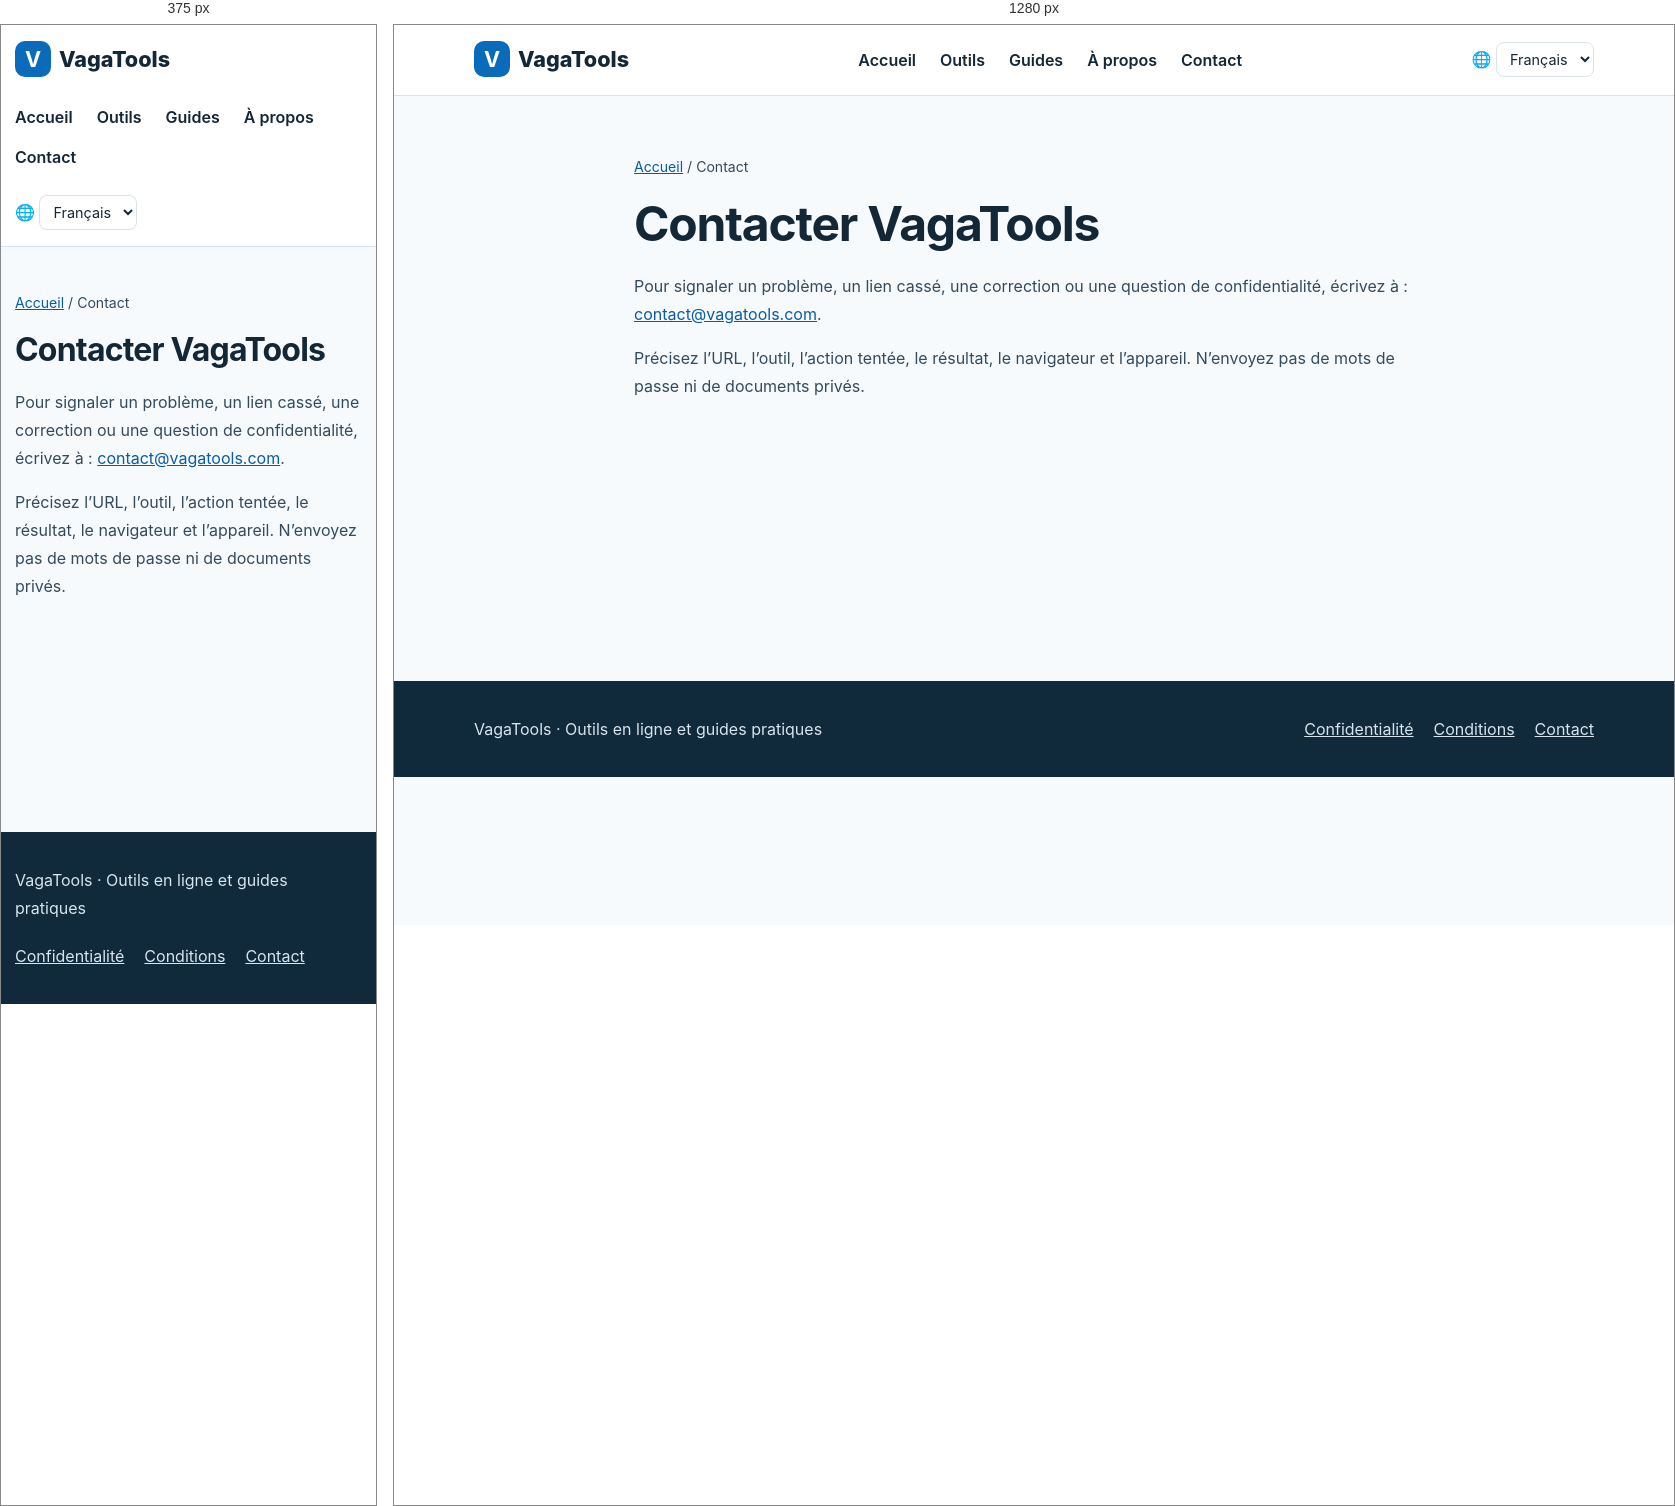
Rendered at 375 px and 1280 px, left to right.

<!-- file: contact.html -->
<!doctype html><html lang="fr"><head><meta charset="utf-8"><meta name="viewport" content="width=device-width,initial-scale=1"><title>Contacter VagaTools | VagaTools</title><meta name="description" content="Pour signaler un problème, un lien cassé, une correction ou une question de confidentialité, écrivez à :"><link rel="canonical" href="https://www.vagatools.com/fr/contact.html"><link rel="alternate" hreflang="zh" href="https://www.vagatools.com/contact.html"><link rel="alternate" hreflang="en" href="https://www.vagatools.com/en/contact.html"><link rel="alternate" hreflang="ja" href="https://www.vagatools.com/ja/contact.html"><link rel="alternate" hreflang="ko" href="https://www.vagatools.com/ko/contact.html"><link rel="alternate" hreflang="es" href="https://www.vagatools.com/es/contact.html"><link rel="alternate" hreflang="fr" href="https://www.vagatools.com/fr/contact.html"><link rel="alternate" hreflang="x-default" href="https://www.vagatools.com/en/contact.html"><link rel="stylesheet" href="../styles.css"><link rel="icon" type="image/svg+xml" href="../favicon.svg"><script src="../locale.js" defer></script></head><body><header class="head"><div class="wrap"><a class="brand" href="../fr/index.html"><b>V</b>VagaTools</a><nav class="nav" aria-label="Main navigation"><a href="../fr/index.html">Accueil</a><a href="../fr/index.html#tools">Outils</a><a href="../fr/guides/index.html">Guides</a><a href="../fr/about.html">À propos</a><a href="../fr/contact.html">Contact</a></nav><label class="language" for="language-switch">🌐 <span class="sr-only">Language</span><select id="language-switch" aria-label="Language"><option value="contact.html">简体中文</option><option value="en/contact.html">English</option><option value="ja/contact.html">日本語</option><option value="ko/contact.html">한국어</option><option value="es/contact.html">Español</option><option value="fr/contact.html" selected>Français</option></select></label></div></header><main><article class="wrap article"><p class="crumb"><a href="index.html">Accueil</a> / Contact</p><h1>Contacter VagaTools</h1><p>Pour signaler un problème, un lien cassé, une correction ou une question de confidentialité, écrivez à : <a href="mailto:contact@vagatools.com">contact@vagatools.com</a>.</p><p>Précisez l’URL, l’outil, l’action tentée, le résultat, le navigateur et l’appareil. N’envoyez pas de mots de passe ni de documents privés.</p></article></main><footer class="footer"><div class="wrap"><p>VagaTools · Outils en ligne et guides pratiques</p><nav aria-label="Footer"><a href="../fr/privacy.html">Confidentialité</a><a href="../fr/terms.html">Conditions</a><a href="../fr/contact.html">Contact</a></nav></div></footer></body></html>

/* @media block from styles.css */
@media(max-width:760px){.head .wrap{align-items:flex-start;flex-direction:column}.grid{grid-template-columns:1fr}.hero{padding:42px 0}.section{padding:40px 0}.article{padding:30px 0 60px}.wrap{width:min(100% - 28px,1120px)}}

/* @media block from styles.css */
@media(max-width:760px){.language{align-self:flex-start}}